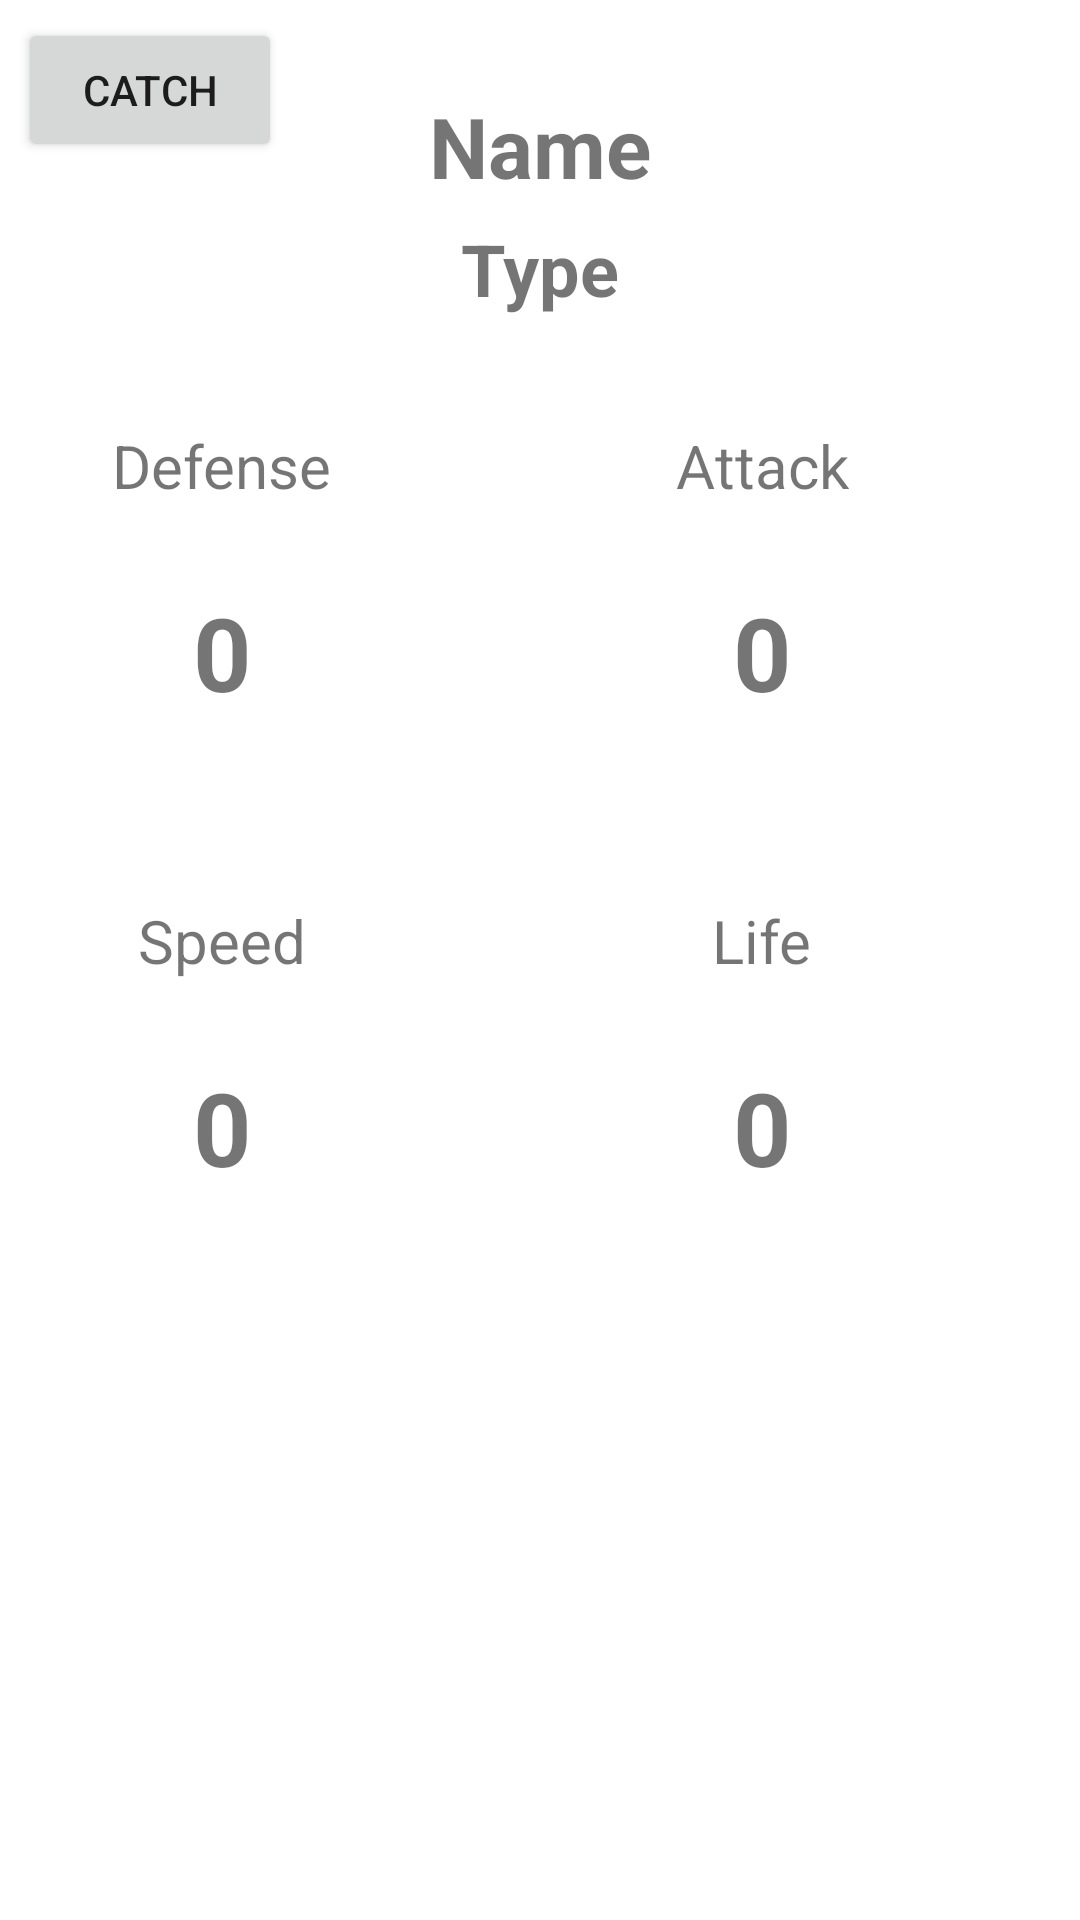

Android layout source for this screen:
<!-- AndroidManifest.xml: application theme Theme.CatchPokemon -->
<!-- res/layout/activity_pokemon_catch.xml -->
<?xml version="1.0" encoding="utf-8"?>
<androidx.constraintlayout.widget.ConstraintLayout xmlns:android="http://schemas.android.com/apk/res/android"
    xmlns:app="http://schemas.android.com/apk/res-auto"
    xmlns:tools="http://schemas.android.com/tools"
    android:layout_width="match_parent"
    android:layout_height="match_parent"
    tools:context=".PokemonActivity">

    <Button
        android:id="@+id/pCatchBtn"
        android:layout_width="wrap_content"
        android:layout_height="wrap_content"
        android:layout_marginStart="6dp"
        android:layout_marginTop="6dp"
        android:text="Catch"
        app:layout_constraintStart_toStartOf="parent"
        app:layout_constraintTop_toTopOf="parent" />

    <TextView
        android:id="@+id/pName"
        android:layout_width="wrap_content"
        android:layout_height="wrap_content"
        android:layout_marginTop="30dp"
        android:text="Name"
        android:textSize="28sp"
        android:textStyle="bold"
        app:layout_constraintEnd_toEndOf="parent"
        app:layout_constraintStart_toStartOf="parent"
        app:layout_constraintTop_toBottomOf="@+id/imagePokemon" />

    <TextView
        android:id="@+id/pType"
        android:layout_width="wrap_content"
        android:layout_height="wrap_content"
        android:layout_marginTop="6dp"
        android:text="Type"
        android:textSize="24sp"
        android:textStyle="bold"
        app:layout_constraintEnd_toEndOf="parent"
        app:layout_constraintStart_toStartOf="parent"
        app:layout_constraintTop_toBottomOf="@+id/pName" />

    <TextView
        android:id="@+id/textView1"
        android:layout_width="wrap_content"
        android:layout_height="wrap_content"
        android:layout_marginTop="36dp"
        android:text="Defense"
        android:textSize="20sp"
        app:layout_constraintEnd_toStartOf="@+id/verticalCenterLine"
        app:layout_constraintStart_toStartOf="parent"
        app:layout_constraintTop_toBottomOf="@+id/pType" />

    <TextView
        android:id="@+id/defenseTV"
        android:layout_width="wrap_content"
        android:layout_height="wrap_content"
        android:layout_marginTop="26dp"
        android:text="0"
        android:textSize="34sp"
        android:textStyle="bold"
        app:layout_constraintEnd_toStartOf="@+id/verticalCenterLine"
        app:layout_constraintStart_toStartOf="parent"
        app:layout_constraintTop_toBottomOf="@+id/textView1" />

    <TextView
        android:id="@+id/textView3"
        android:layout_width="wrap_content"
        android:layout_height="wrap_content"
        android:layout_marginTop="60dp"
        android:text="Speed"
        android:textSize="20sp"
        app:layout_constraintEnd_toStartOf="@+id/verticalCenterLine"
        app:layout_constraintStart_toStartOf="parent"
        app:layout_constraintTop_toBottomOf="@+id/defenseTV" />

    <TextView
        android:id="@+id/speedTV"
        android:layout_width="wrap_content"
        android:layout_height="wrap_content"
        android:layout_marginTop="26dp"
        android:text="0"
        android:textSize="34sp"
        android:textStyle="bold"
        app:layout_constraintEnd_toStartOf="@+id/verticalCenterLine"
        app:layout_constraintStart_toStartOf="parent"
        app:layout_constraintTop_toBottomOf="@+id/textView3" />

    <TextView
        android:id="@+id/textView5"
        android:layout_width="wrap_content"
        android:layout_height="wrap_content"
        android:layout_marginTop="60dp"
        android:text="Life"
        android:textSize="20sp"
        app:layout_constraintEnd_toEndOf="parent"
        app:layout_constraintStart_toStartOf="@+id/verticalCenterLine"
        app:layout_constraintTop_toBottomOf="@+id/attackTV" />

    <TextView
        android:id="@+id/hpTV"
        android:layout_width="wrap_content"
        android:layout_height="wrap_content"
        android:layout_marginTop="26dp"
        android:text="0"
        android:textSize="34sp"
        android:textStyle="bold"
        app:layout_constraintEnd_toEndOf="parent"
        app:layout_constraintStart_toStartOf="@+id/verticalCenterLine"
        app:layout_constraintTop_toBottomOf="@+id/textView5" />

    <TextView
        android:id="@+id/textView7"
        android:layout_width="wrap_content"
        android:layout_height="wrap_content"
        android:layout_marginTop="36dp"
        android:text="Attack"
        android:textSize="20sp"
        app:layout_constraintEnd_toEndOf="parent"
        app:layout_constraintStart_toStartOf="@+id/verticalCenterLine"
        app:layout_constraintTop_toBottomOf="@+id/pType" />

    <TextView
        android:id="@+id/attackTV"
        android:layout_width="wrap_content"
        android:layout_height="wrap_content"
        android:layout_marginTop="26dp"
        android:text="0"
        android:textSize="34sp"
        android:textStyle="bold"
        app:layout_constraintEnd_toEndOf="parent"
        app:layout_constraintStart_toStartOf="@+id/verticalCenterLine"
        app:layout_constraintTop_toBottomOf="@+id/textView7" />

    <androidx.constraintlayout.widget.Guideline
        android:id="@+id/verticalCenterLine"
        android:layout_width="wrap_content"
        android:layout_height="wrap_content"
        android:orientation="vertical"
        app:layout_constraintEnd_toEndOf="parent"
        app:layout_constraintGuide_end="212dp"
        app:layout_constraintStart_toStartOf="parent" />

    <ImageView
        android:id="@+id/imagePokemon"
        android:layout_width="wrap_content"
        android:layout_height="wrap_content"
        app:layout_constraintEnd_toEndOf="parent"
        app:layout_constraintStart_toStartOf="parent"
        tools:layout_editor_absoluteY="87dp"
        tools:src="@tools:sample/avatars" />

</androidx.constraintlayout.widget.ConstraintLayout>
<!-- resources referenced by this layout -->
<resources>
  <style name="Theme.CatchPokemon" parent="Theme.MaterialComponents.DayNight.DarkActionBar">
          
          <item name="colorPrimary">@color/purple_500</item>
          <item name="colorPrimaryVariant">@color/purple_700</item>
          <item name="colorOnPrimary">@color/white</item>
          
          <item name="colorSecondary">@color/teal_200</item>
          <item name="colorSecondaryVariant">@color/teal_700</item>
          <item name="colorOnSecondary">@color/black</item>
          
          <item name="android:statusBarColor" tools:targetApi="l">?attr/colorPrimaryVariant</item>
          
      </style>
  <!-- not gathered from this repository: default colours our renderer supplied (Android Studio template values) -->
  <color name="purple_500">#FF6200EE</color>
  <color name="purple_700">#FF3700B3</color>
  <color name="teal_200">#FF03DAC5</color>
  <color name="teal_700">#FF018786</color>
  <color name="black">#FF000000</color>
  <color name="white">#FFFFFFFF</color>
</resources>
